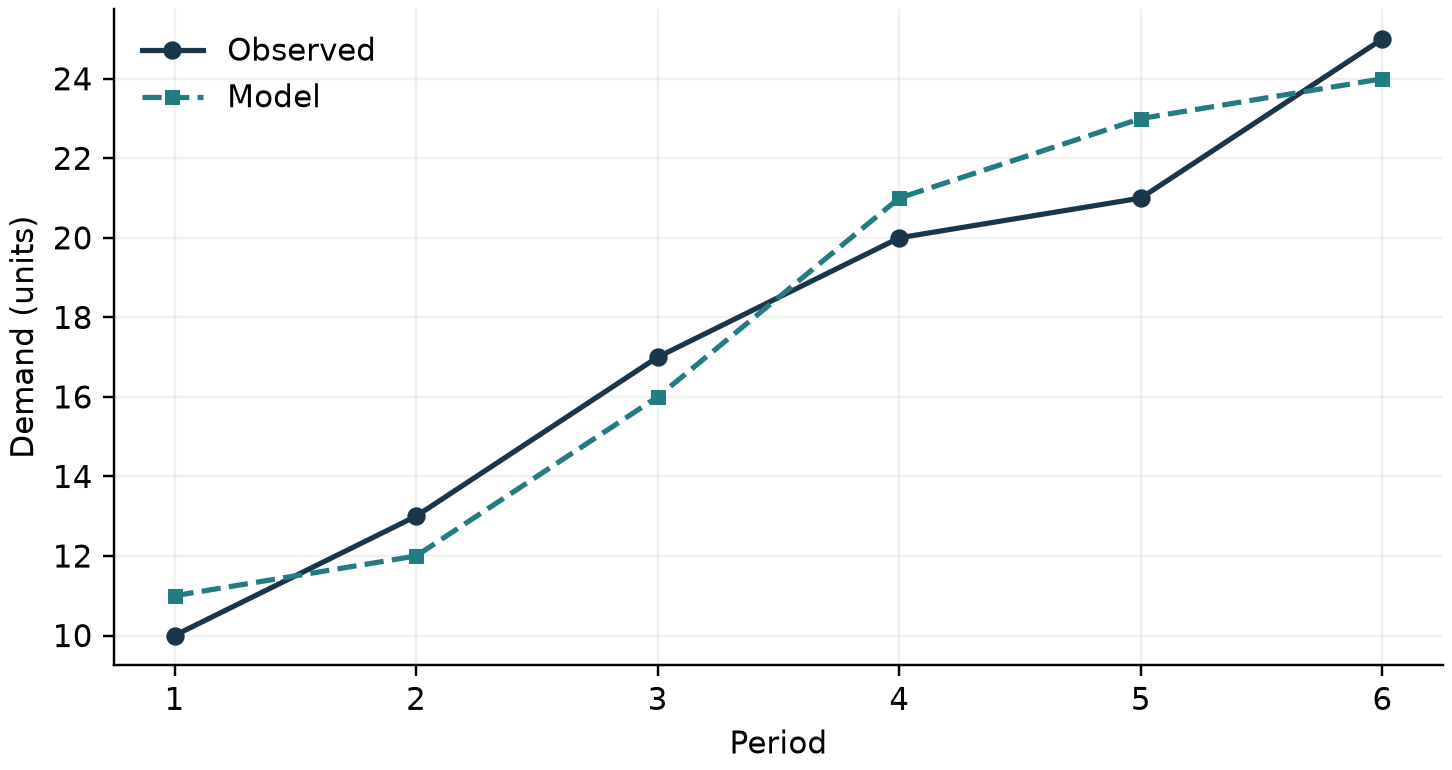

The table this chart was drawn from, first rows:
period, observed, predicted
1, 10, 11
2, 13, 12
3, 17, 16
4, 20, 21
5, 21, 23
6, 25, 24
